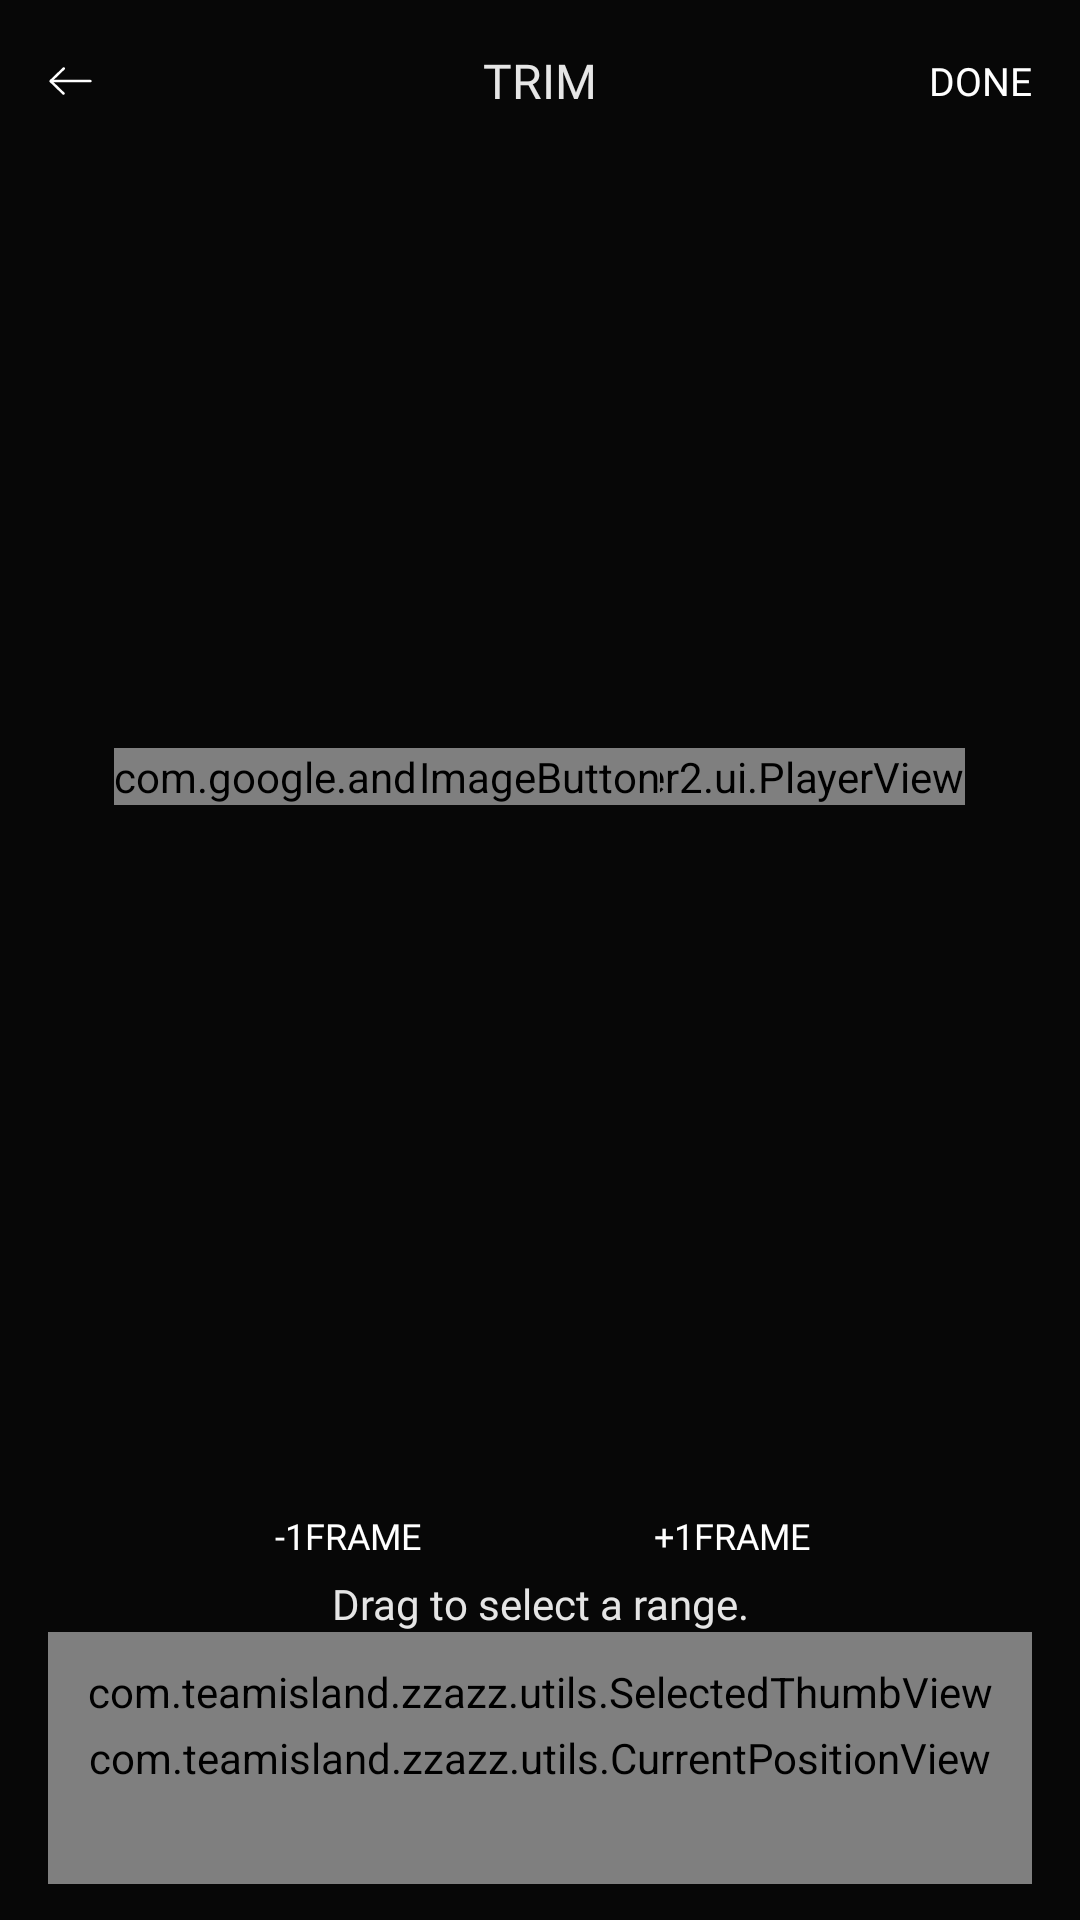

The Android layout XML behind this screen, and the referenced resources:
<!-- AndroidManifest.xml: application theme AppTheme -->
<!-- res/layout/activity_trimming.xml -->
<?xml version="1.0" encoding="utf-8"?>
<androidx.constraintlayout.widget.ConstraintLayout xmlns:android="http://schemas.android.com/apk/res/android"
    xmlns:app="http://schemas.android.com/apk/res-auto"
    xmlns:tools="http://schemas.android.com/tools"
    android:layout_width="match_parent"
    android:layout_height="match_parent"
    android:background="@color/Background"
    android:gravity="center"
    tools:context=".ui.TrimmingActivity">

    <androidx.constraintlayout.widget.ConstraintLayout
        android:id="@+id/constraintLayout"
        android:layout_width="0dp"
        android:layout_height="wrap_content"
        android:layout_marginTop="16dp"
        android:gravity="center"
        android:orientation="horizontal"
        android:paddingBottom="16dp"
        app:layout_constraintEnd_toEndOf="parent"
        app:layout_constraintStart_toStartOf="parent"
        app:layout_constraintTop_toTopOf="parent">

        <ImageButton
            android:id="@+id/backButton"
            android:layout_width="wrap_content"
            android:layout_height="0dp"
            android:layout_gravity="center_vertical"
            android:layout_marginStart="16dp"
            android:layout_weight="1"
            android:background="#00FFFFFF"
            android:contentDescription="@string/go_to_the_main_page"
            app:layout_constraintBottom_toBottomOf="parent"
            app:layout_constraintStart_toStartOf="parent"
            app:layout_constraintTop_toTopOf="parent"
            app:srcCompat="@drawable/back" />

        <TextView
            android:layout_width="wrap_content"
            android:layout_height="wrap_content"
            android:layout_gravity="center"
            android:layout_weight="1"
            android:fontFamily="@font/archivo_bold"
            android:gravity="center"
            android:text="@string/trim_title"
            android:textAllCaps="true"
            android:textColor="@color/ActivityTitle"
            android:textSize="16sp"
            app:layout_constraintBottom_toBottomOf="parent"
            app:layout_constraintEnd_toEndOf="parent"
            app:layout_constraintStart_toStartOf="parent"
            app:layout_constraintTop_toTopOf="parent" />

        <TextView
            android:id="@+id/gotoProjectActivity"
            android:layout_width="wrap_content"
            android:layout_height="0dp"
            android:layout_gravity="center_vertical|end"
            android:layout_marginEnd="16dp"
            android:layout_weight="1"
            android:background="@android:color/transparent"
            android:fontFamily="@font/archivo_bold"
            android:gravity="center_vertical|end"
            android:text="@string/go_to_project_activity"
            android:textAllCaps="true"
            android:textColor="@color/done_btn_text"
            android:textSize="13sp"
            app:layout_constraintBottom_toBottomOf="parent"
            app:layout_constraintEnd_toEndOf="parent"
            app:layout_constraintTop_toTopOf="parent" />
    </androidx.constraintlayout.widget.ConstraintLayout>

    <FrameLayout
        android:id="@+id/frameLayout"
        android:layout_width="0dp"
        android:layout_height="0dp"
        android:layout_marginBottom="32dp"
        app:layout_constraintBottom_toTopOf="@+id/linearLayout"
        app:layout_constraintEnd_toEndOf="parent"
        app:layout_constraintStart_toStartOf="parent"
        app:layout_constraintTop_toBottomOf="@id/constraintLayout">

        <com.google.android.exoplayer2.ui.PlayerView
            android:id="@+id/mainVideoView"
            android:layout_width="wrap_content"
            android:layout_height="wrap_content"
            android:layout_gravity="center"
            app:use_controller="false"
            tools:foreground="@tools:sample/backgrounds/scenic[1]" />

        <ImageButton
            android:id="@+id/playButton"
            android:layout_width="wrap_content"
            android:layout_height="wrap_content"
            android:layout_gravity="center"
            android:background="@null"
            app:layout_constraintBottom_toBottomOf="@id/mainVideoView"
            app:layout_constraintEnd_toEndOf="@id/mainVideoView"
            app:layout_constraintStart_toStartOf="@id/mainVideoView"
            app:layout_constraintTop_toTopOf="@id/mainVideoView"
            app:srcCompat="@drawable/ic_preview_button" />

    </FrameLayout>

    <LinearLayout
        android:id="@id/linearLayout"
        android:layout_width="0dp"
        android:layout_height="wrap_content"
        android:layout_marginBottom="16dp"
        android:gravity="center"
        android:orientation="horizontal"
        app:layout_constraintBottom_toTopOf="@id/constraintLayout2"
        app:layout_constraintEnd_toEndOf="parent"
        app:layout_constraintStart_toStartOf="parent">

        <Button
            android:id="@+id/frameMinus"
            style="?android:attr/borderlessButtonStyle"
            android:layout_width="88dp"
            android:layout_height="32dp"
            android:layout_marginStart="20dp"
            android:layout_marginEnd="20dp"
            android:background="@drawable/frame_move_button"
            android:fontFamily="@font/archivo_semibold"
            android:text="@string/one_frame_retreat"
            android:textColor="@color/btn_text"
            android:textSize="12sp" />

        <Button
            android:id="@+id/framePlus"
            style="?android:attr/borderlessButtonStyle"
            android:layout_width="88dp"
            android:layout_height="32dp"
            android:layout_marginStart="20dp"
            android:layout_marginEnd="20dp"
            android:background="@drawable/frame_move_button"
            android:fontFamily="@font/archivo_semibold"
            android:text="@string/one_frame_advance"
            android:textColor="@color/btn_text"
            android:textSize="12sp" />

    </LinearLayout>

    <TextView
        android:id="@+id/start_trim"
        android:layout_width="wrap_content"
        android:layout_height="wrap_content"
        android:layout_marginTop="8dp"
        android:fontFamily="@font/archivo_bold"
        android:text="@string/start_trim"
        android:textAlignment="center"
        android:textAllCaps="false"
        android:textColor="#E5FFFFFF"
        android:textSize="14sp"
        app:layout_constraintBottom_toTopOf="@id/constraintLayout2"
        app:layout_constraintEnd_toEndOf="parent"
        app:layout_constraintStart_toStartOf="parent" />

    <androidx.constraintlayout.widget.ConstraintLayout
        android:id="@+id/constraintLayout2"
        android:layout_width="0dp"
        android:layout_height="84dp"
        android:layout_marginStart="16dp"
        android:layout_marginEnd="16dp"
        android:layout_marginBottom="12dp"
        app:layout_constraintBottom_toBottomOf="parent"
        app:layout_constraintEnd_toEndOf="parent"
        app:layout_constraintStart_toStartOf="parent">

        <androidx.constraintlayout.widget.ConstraintLayout
            android:id="@+id/constraintLayout3"
            android:layout_width="match_parent"
            android:layout_height="match_parent"
            android:layout_marginTop="32dp"
            android:layout_marginBottom="4dp"
            app:layout_constraintBottom_toBottomOf="parent"
            app:layout_constraintEnd_toEndOf="parent"
            app:layout_constraintStart_toStartOf="parent"
            app:layout_constraintTop_toTopOf="parent">

            <com.teamisland.zzazz.video_trimmer_library.view.TimeLineView
                android:id="@+id/timeLineView"
                android:layout_width="0dp"
                android:layout_height="0dp"
                android:layout_marginStart="12dp"
                android:layout_marginEnd="12dp"
                app:layout_constraintBottom_toBottomOf="parent"
                app:layout_constraintEnd_toEndOf="parent"
                app:layout_constraintStart_toStartOf="parent"
                app:layout_constraintTop_toTopOf="parent" />

            <com.teamisland.zzazz.video_trimmer_library.view.RangeSeekBarView
                android:id="@+id/rangeSeekBarView"
                android:layout_width="wrap_content"
                android:layout_height="wrap_content"
                app:layout_constraintBottom_toBottomOf="parent"
                app:layout_constraintEnd_toEndOf="parent"
                app:layout_constraintStart_toStartOf="parent"
                app:layout_constraintTop_toTopOf="parent" />

        </androidx.constraintlayout.widget.ConstraintLayout>

        <com.teamisland.zzazz.utils.CurrentPositionView
            android:id="@+id/currentPositionView"
            android:layout_width="0dp"
            android:layout_height="0dp"
            app:layout_constraintBottom_toBottomOf="parent"
            app:layout_constraintEnd_toEndOf="parent"
            app:layout_constraintStart_toStartOf="parent"
            app:layout_constraintTop_toTopOf="parent" />

        <com.teamisland.zzazz.utils.SelectedThumbView
            android:id="@+id/selectedThumbView"
            android:layout_width="0dp"
            android:layout_height="0dp"
            android:layout_marginTop="8dp"
            app:layout_constraintBottom_toTopOf="@+id/constraintLayout3"
            app:layout_constraintEnd_toEndOf="parent"
            app:layout_constraintStart_toStartOf="parent"
            app:layout_constraintTop_toTopOf="parent" />

    </androidx.constraintlayout.widget.ConstraintLayout>

</androidx.constraintlayout.widget.ConstraintLayout>
<!-- resources referenced by this layout -->
<resources>
  <color name="ActivityTitle">#E6FFFFFF</color>
  <color name="Background">#FF070707</color>
  <!-- drawable back: png bitmap (drawable, 236 bytes) -->
  <!-- drawable frame_move_button (drawable) -->
  <?xml version="1.0" encoding="utf-8"?>
  <selector xmlns:android="http://schemas.android.com/apk/res/android">
      <item android:drawable="@drawable/ic_frame_move_button_enabled" android:state_enabled="true"/>
      <item android:drawable="@drawable/ic_frame_move_button_disabled"/>
  </selector>
  <!-- drawable ic_preview_button (drawable) -->
  <?xml version="1.0" encoding="utf-8"?>
  <selector xmlns:android="http://schemas.android.com/apk/res/android">
      <item android:drawable="@drawable/ic_preview_play" android:state_activated="false" />
      <item android:drawable="@drawable/ic_preview_pause" />
  </selector>
  <string name="go_to_project_activity" translatable="false">done</string>
  <string name="go_to_the_main_page">Go to the main page.</string>
  <string name="one_frame_advance">+1Frame</string>
  <string name="one_frame_retreat">-1Frame</string>
  <string name="start_trim">Drag to select a range.</string>
  <string name="trim_title">Trim</string>
  <style name="AppTheme" parent="Theme.AppCompat.Light.NoActionBar">
          
          <item name="windowNoTitle">true</item>
          <item name="colorPrimaryDark">@color/Background</item>
      </style>
  <!-- drawable ic_frame_move_button_enabled (drawable) -->
  <vector xmlns:android="http://schemas.android.com/apk/res/android"
      android:width="88dp"
      android:height="32dp"
      android:viewportWidth="88"
      android:viewportHeight="32">
    <path
        android:pathData="M16,0L72,0A16,16 0,0 1,88 16L88,16A16,16 0,0 1,72 32L16,32A16,16 0,0 1,0 16L0,16A16,16 0,0 1,16 0z"
        android:fillColor="#2B2B2B"/>
  </vector>
</resources>
